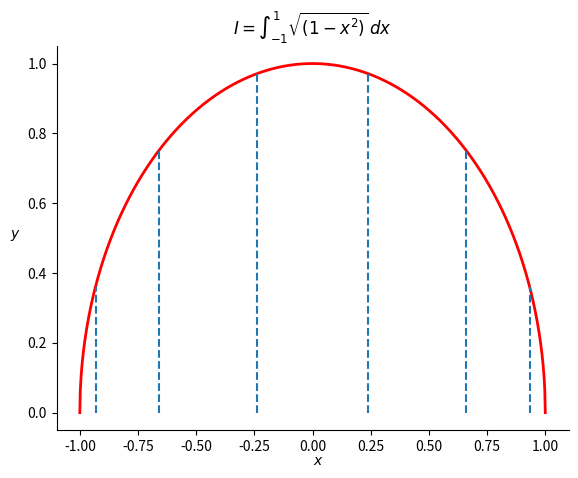

The script that saved this image:
import numpy as np
import matplotlib.pyplot as plt
from matplotlib.patches import Polygon


def func(x):
    return np.sqrt(1 - x ** 2)


a, b = -1, 1  # integral limits
x = np.linspace(-1, 1, 1000)
y = func(x)

fig = plt.figure()
ax1 = fig.add_axes([0.1, 0.1, 0.8, 0.8])
ax1.plot(x, y, 'r', linewidth=2)
ax1.set_title(r"$I = \int_{-1}^{1}\sqrt{(1-x^2)}\,dx$")
ax1.spines["top"].set_visible(False)
ax1.spines["right"].set_visible(False)
ax1.text(0.0, -0.15, "$x$")
ax1.text(-1.3, 0.5, "$y$")
# ax1.fill_between(x, y, where=None, interpolate=False, facecolor="grey")
xpos = [0.661209386, -0.6612093865, -0.2386191861, 0.2386191861, -0.9324695142, 0.9324695142]
for pos in xpos:
    ax1.vlines(pos, ymin=0, ymax=func(pos), linestyles="--")

plt.show()
